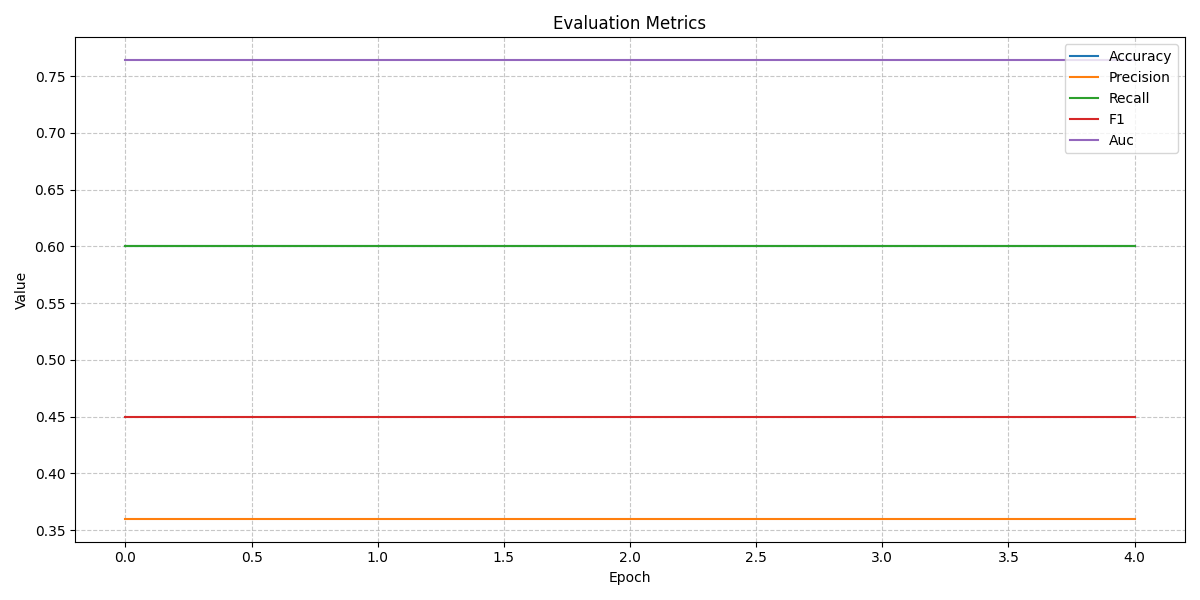

Values plotted in this chart, from the file beside it:
, accuracy, precision, recall, f1, auc
0, 0.6, 0.36, 0.6, 0.45, 0.7639
1, 0.6, 0.36, 0.6, 0.45, 0.7639
2, 0.6, 0.36, 0.6, 0.45, 0.7639
3, 0.6, 0.36, 0.6, 0.45, 0.7639
4, 0.6, 0.36, 0.6, 0.45, 0.7639
